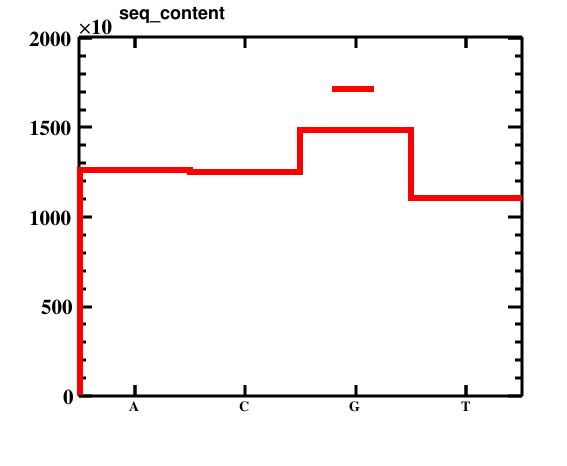

The table this chart was drawn from, first rows:
bin_low_edge, contents, xtitle, binlabel
-0.5, 0.0, , 
0.5, 1262836, , A
1.5, 1252318, , C
2.5, 1484006, , G
3.5, 1106590, , T
4.5, 0.0, , 
